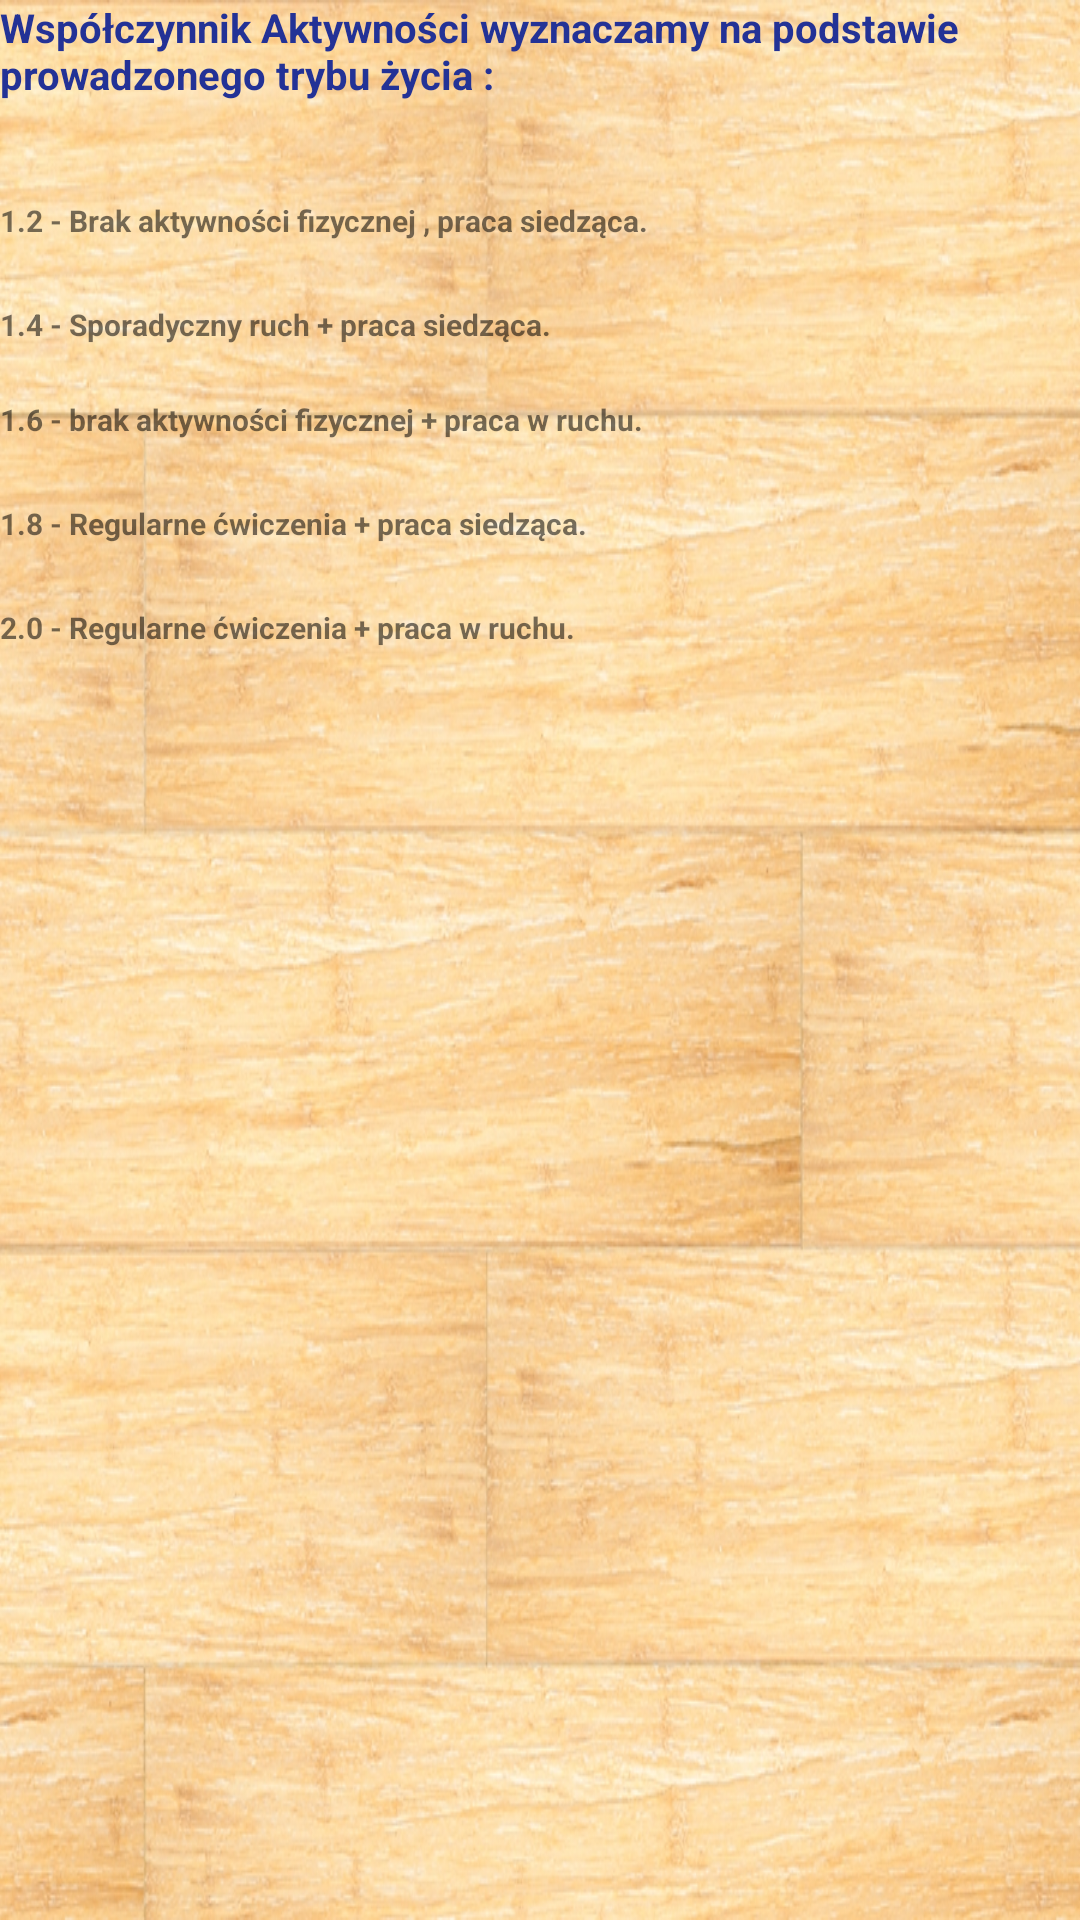

The Android layout XML behind this screen, and the referenced resources:
<!-- AndroidManifest.xml: application theme AppTheme -->
<!-- res/layout/info_view.xml -->
<?xml version="1.0" encoding="utf-8"?>
<RelativeLayout xmlns:android="http://schemas.android.com/apk/res/android"
    xmlns:tools="http://schemas.android.com/tools"
    android:id="@+id/registry_detail_view"
    android:layout_width="match_parent"
    android:layout_height="match_parent"
    android:background="@drawable/drewno2"
    tools:context="pl.edu.pwr.a200184student.my_personal_trainer.controller.RegistryDetailController"
    android:weightSum="1">

    <TextView
        android:text="1.2 - Brak aktywności fizycznej , praca siedząca."
        android:textStyle="bold"
        android:textSize="30px"
        android:layout_width="wrap_content"
        android:layout_height="wrap_content"
        android:id="@+id/FirstOptionTextView"
        android:layout_marginTop="33dp"
        android:layout_below="@+id/TitleTextView"
        android:layout_alignParentStart="true" />

    <TextView
        android:text="Współczynnik Aktywności wyznaczamy na podstawie prowadzonego trybu życia :"
        android:textSize="40px"
        android:textStyle="bold"
        android:textColor="#233296"
        android:layout_width="wrap_content"
        android:layout_height="wrap_content"
        android:id="@+id/TitleTextView"
        android:layout_alignParentTop="true"
        android:layout_alignParentStart="true" />

    <TextView
        android:text="1.8 - Regularne ćwiczenia + praca siedząca."
        android:textStyle="bold"
        android:textSize="30px"
        android:layout_width="wrap_content"
        android:layout_height="wrap_content"
        android:id="@+id/FourthOptionTextView"
        android:layout_below="@+id/ThirdOptionTextView"
        android:layout_alignParentStart="true"
        android:layout_marginTop="21dp" />

    <TextView
        android:text="1.4 - Sporadyczny ruch + praca siedząca."
        android:textStyle="bold"
        android:textSize="30px"
        android:layout_width="wrap_content"
        android:layout_height="wrap_content"
        android:id="@+id/SecondOptionTextView"
        android:layout_below="@+id/FirstOptionTextView"
        android:layout_alignParentStart="true"
        android:layout_marginTop="21dp" />

    <TextView
        android:text="2.0 - Regularne ćwiczenia + praca w ruchu."
        android:textStyle="bold"
        android:textSize="30px"
        android:layout_width="wrap_content"
        android:layout_height="wrap_content"
        android:id="@+id/textView12"
        android:layout_marginTop="21dp"
        android:layout_below="@+id/FourthOptionTextView"
        android:layout_alignParentStart="true" />

    <TextView
        android:text="1.6 - brak aktywności fizycznej + praca w ruchu."
        android:textStyle="bold"
        android:textSize="30px"
        android:layout_width="wrap_content"
        android:layout_height="wrap_content"
        android:id="@+id/ThirdOptionTextView"
        tools:ignore="HardcodedText,PxUsage"
        android:layout_marginTop="18dp"
        android:layout_below="@+id/SecondOptionTextView"
        android:layout_alignParentStart="true" />

</RelativeLayout>
<!-- resources referenced by this layout -->
<resources>
  <!-- drawable drewno2: jpg bitmap (drawable, 512877 bytes) -->
  <style name="AppTheme" parent="Theme.AppCompat.Light.DarkActionBar">
          
          <item name="colorPrimary">@color/colorPrimary</item>
          <item name="colorPrimaryDark">@color/colorPrimaryDark</item>
          <item name="colorAccent">@color/colorAccent</item>
      </style>
  <color name="colorPrimary">#b4c1bf</color>
  <color name="colorPrimaryDark">#303F9F</color>
  <color name="colorAccent">#FF4081</color>
</resources>
